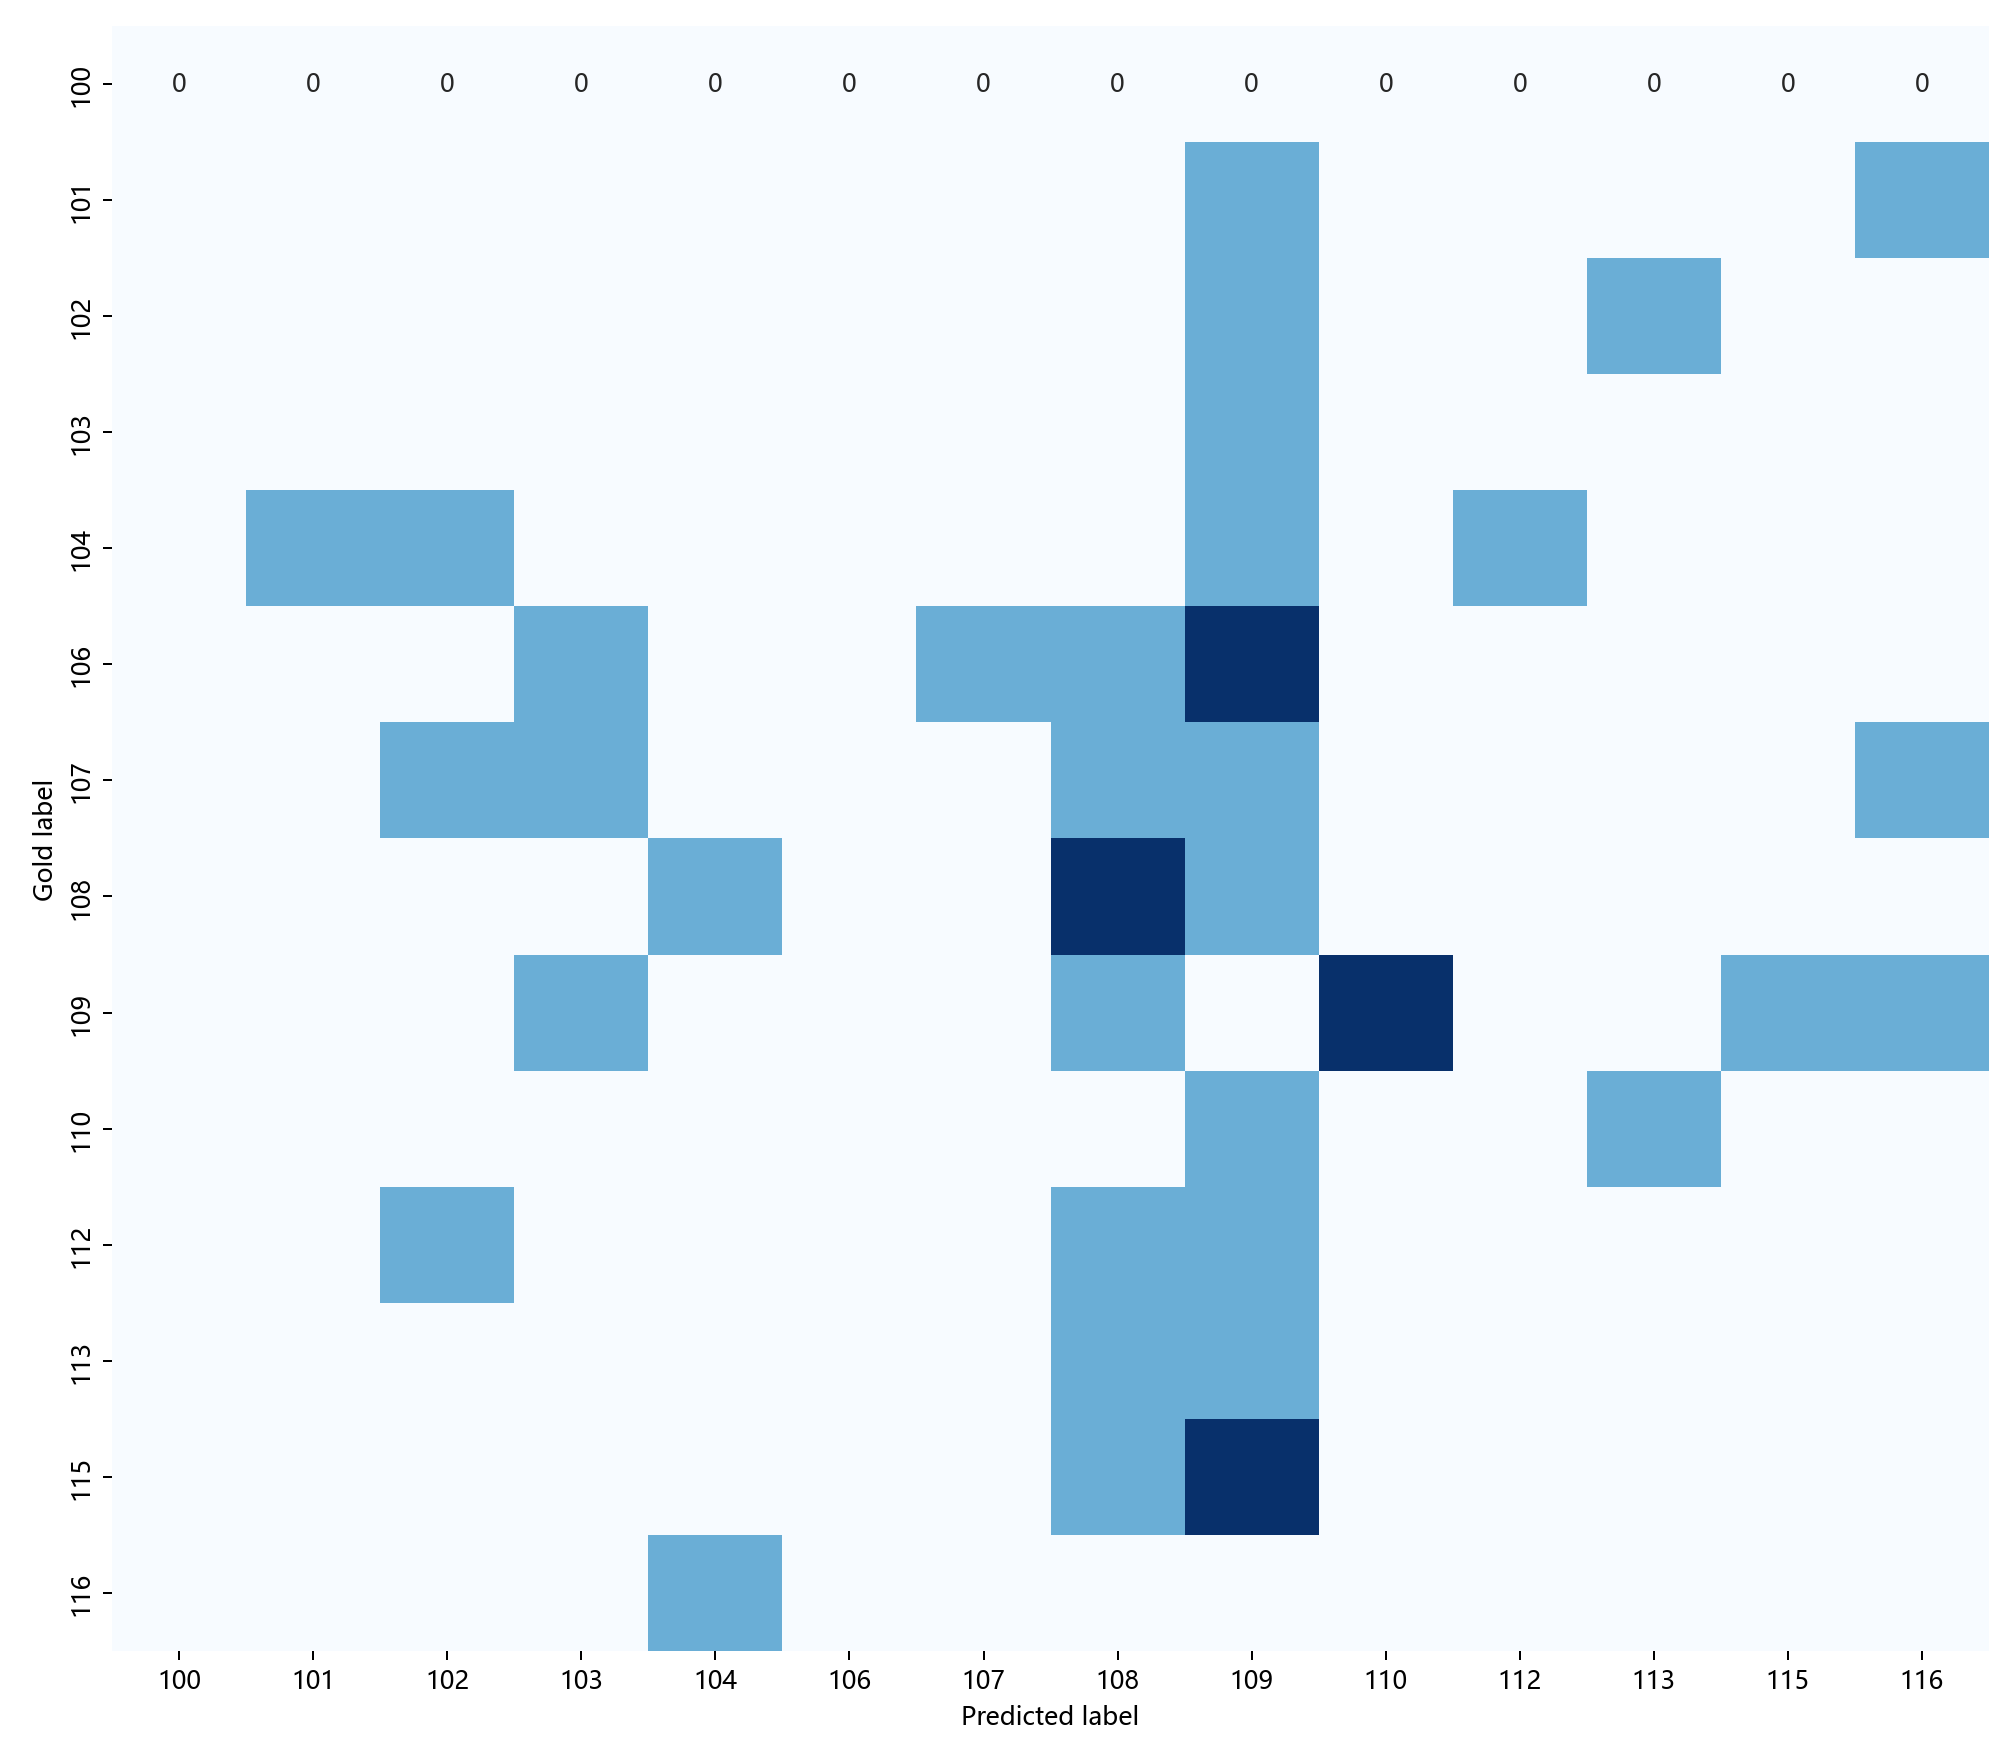

The table this chart was drawn from, first rows:
, 100, 101, 102, 103, 104, 106, 107, 108, 109, 110, 112, 113, 115, 116
100, 0, 0, 0, 0, 0, 0, 0, 0, 0, 0, 0, 0, 0, 0
101, 0, 0, 0, 0, 0, 0, 0, 0, 1, 0, 0, 0, 0, 1
102, 0, 0, 0, 0, 0, 0, 0, 0, 1, 0, 0, 1, 0, 0
103, 0, 0, 0, 0, 0, 0, 0, 0, 1, 0, 0, 0, 0, 0
104, 0, 1, 1, 0, 0, 0, 0, 0, 1, 0, 1, 0, 0, 0
106, 0, 0, 0, 1, 0, 0, 1, 1, 2, 0, 0, 0, 0, 0
107, 0, 0, 1, 1, 0, 0, 0, 1, 1, 0, 0, 0, 0, 1
108, 0, 0, 0, 0, 1, 0, 0, 2, 1, 0, 0, 0, 0, 0
109, 0, 0, 0, 1, 0, 0, 0, 1, 0, 2, 0, 0, 1, 1
110, 0, 0, 0, 0, 0, 0, 0, 0, 1, 0, 0, 1, 0, 0
112, 0, 0, 1, 0, 0, 0, 0, 1, 1, 0, 0, 0, 0, 0
113, 0, 0, 0, 0, 0, 0, 0, 1, 1, 0, 0, 0, 0, 0
115, 0, 0, 0, 0, 0, 0, 0, 1, 2, 0, 0, 0, 0, 0
116, 0, 0, 0, 0, 1, 0, 0, 0, 0, 0, 0, 0, 0, 0
